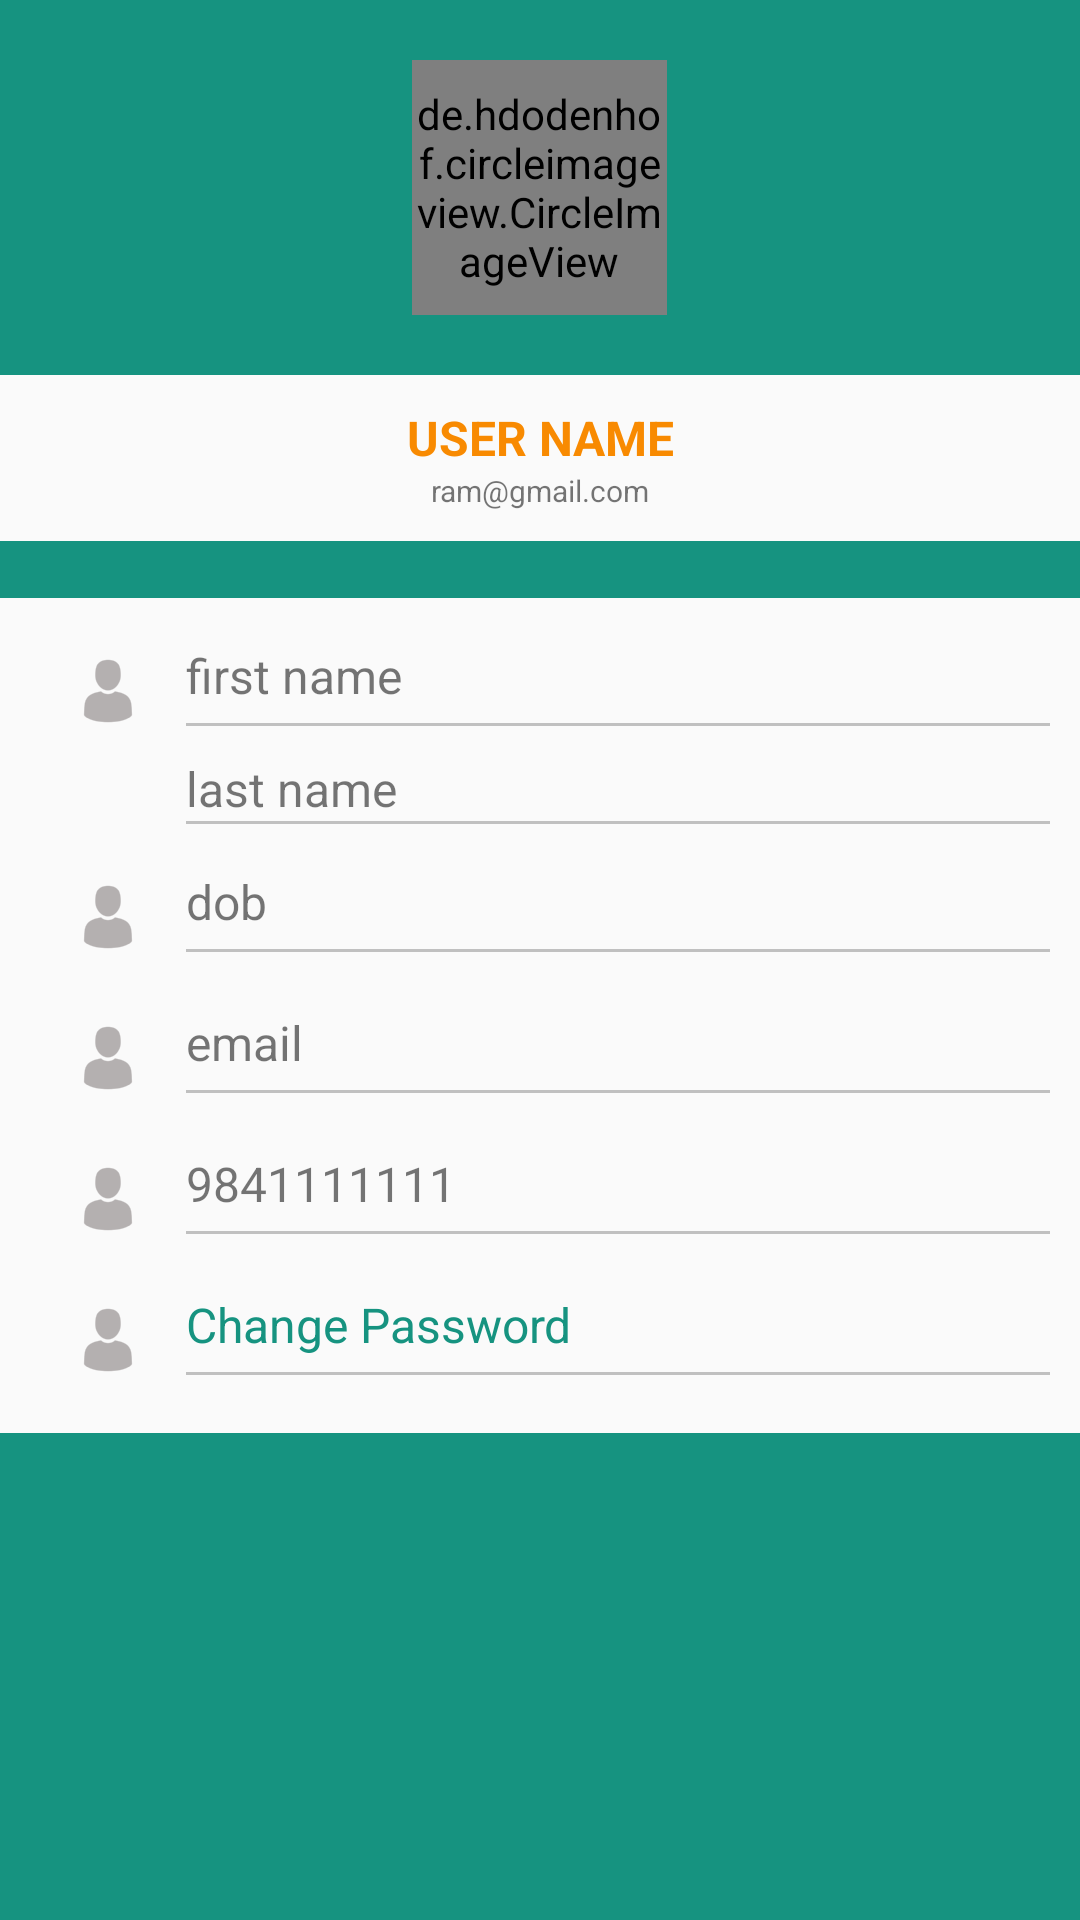

Android layout source for this screen:
<!-- AndroidManifest.xml: application theme AppTheme -->
<!-- res/layout/fragment_profile.xml -->
<?xml version="1.0" encoding="utf-8"?>
<RelativeLayout
    android:layout_width="match_parent"
    android:layout_height="match_parent"
    xmlns:app="http://schemas.android.com/apk/res-auto"
    xmlns:android="http://schemas.android.com/apk/res/android">

    <LinearLayout
        android:id="@+id/linearOne"
        android:layout_width="match_parent"
        android:layout_height="wrap_content"
        android:orientation="vertical"
        android:padding="20dp"
        android:background="@color/colorPrimary">

        <de.hdodenhof.circleimageview.CircleImageView
            android:id="@+id/imageView"
            android:layout_width="85dp"
            android:layout_height="85dp"
            android:layout_gravity="center"
            app:civ_border_width="2dp"
            app:civ_border_color="@color/colorOrange"
            android:src="@drawable/plumber3"/>

    </LinearLayout>

    <LinearLayout
        android:id="@+id/linerTwo"
        android:layout_below="@id/linearOne"
        android:layout_width="match_parent"
        android:layout_height="wrap_content"
        android:orientation="vertical"
        android:padding="10dp">

        <TextView
            android:id="@+id/textView1"
            android:layout_width="match_parent"
            android:layout_height="0dp"
            android:layout_weight="1"
            android:text="USER NAME"
            android:gravity="center"
            android:textSize="16dp"
            android:textStyle="bold"
            android:textColor="@color/colorOrange"/>

        <TextView
            android:id="@+id/textView2"
            android:layout_width="match_parent"
            android:layout_height="0dp"
            android:layout_weight="1"
            android:textSize="10dp"
            android:text="ram@gmail.com"
            android:gravity="center"/>

    </LinearLayout>

    <LinearLayout
        android:id="@+id/linerThree"
        android:layout_below="@id/linerTwo"
        android:layout_width="match_parent"
        android:layout_height="wrap_content"
        android:orientation="vertical"
        android:background="@color/colorPrimary">

        <TextView
            android:id="@+id/textView3"
            android:layout_width="match_parent"
            android:layout_height="match_parent"
            android:layout_weight="1"/>

    </LinearLayout>

    <LinearLayout
        android:id="@+id/linearFour"
        android:layout_below="@id/linerThree"
        android:layout_width="match_parent"
        android:layout_height="wrap_content"
        android:orientation="horizontal"
        android:paddingTop="15dp"
        android:paddingLeft="10dp"
        android:paddingRight="10dp"
        android:paddingBottom="5dp">

        <LinearLayout
            android:layout_width="0dp"
            android:layout_height="wrap_content"
            android:orientation="vertical"
            android:layout_weight="1">
            <ImageView
                android:layout_width="wrap_content"
                android:layout_height="wrap_content"
                android:src="@drawable/ic_action_man_user"
                android:layout_gravity="center"/>
        </LinearLayout>

        <LinearLayout
            android:layout_width="0dp"
            android:layout_height="wrap_content"
            android:orientation="vertical"
            android:layout_weight="5.5">

            <TextView
                android:layout_width="match_parent"
                android:layout_height="wrap_content"
                android:text="first name"
                android:textSize="16dp"/>
            <View
                android:layout_width="match_parent"
                android:layout_height="1dp"
                android:layout_marginTop="5dp"
                android:background="@color/colorGrey"/>

            <TextView
                android:layout_width="match_parent"
                android:layout_height="wrap_content"
                android:text="last name"
                android:layout_marginTop="10dp"
                android:textSize="16dp"/>
            <View
                android:layout_width="match_parent"
                android:layout_height="1dp"
                android:background="@color/colorGrey"/>
        </LinearLayout>
    </LinearLayout>

    <LinearLayout
        android:id="@+id/linearFive"
        android:layout_below="@id/linearFour"
        android:layout_width="match_parent"
        android:layout_height="wrap_content"
        android:orientation="horizontal"
        android:paddingLeft="10dp"
        android:paddingRight="10dp"
        android:paddingBottom="5dp">

        <LinearLayout
            android:layout_width="0dp"
            android:layout_height="wrap_content"
            android:orientation="vertical"
            android:layout_weight="1">
            <ImageView
                android:layout_width="wrap_content"
                android:layout_height="wrap_content"
                android:src="@drawable/ic_action_man_user"
                android:layout_gravity="center"
                android:layout_marginTop="10dp"/>
        </LinearLayout>

        <LinearLayout
            android:layout_width="0dp"
            android:layout_height="wrap_content"
            android:orientation="vertical"
            android:layout_weight="5.5">

            <TextView
                android:layout_width="match_parent"
                android:layout_height="wrap_content"
                android:text="dob"
                android:layout_marginTop="10dp"
                android:textSize="16dp"/>
            <View
                android:layout_width="match_parent"
                android:layout_height="1dp"
                android:layout_marginTop="5dp"
                android:background="@color/colorGrey"/>

        </LinearLayout>
    </LinearLayout>
    <LinearLayout
        android:id="@+id/linearSix"
        android:layout_below="@id/linearFive"
        android:layout_width="match_parent"
        android:layout_height="wrap_content"
        android:orientation="horizontal"
        android:paddingLeft="10dp"
        android:paddingRight="10dp"
        android:paddingBottom="5dp">

        <LinearLayout
            android:layout_width="0dp"
            android:layout_height="wrap_content"
            android:orientation="vertical"
            android:layout_weight="1">
            <ImageView
                android:layout_width="wrap_content"
                android:layout_height="wrap_content"
                android:src="@drawable/ic_action_man_user"
                android:layout_gravity="center"
                android:layout_marginTop="10dp"/>
        </LinearLayout>

        <LinearLayout
            android:layout_width="0dp"
            android:layout_height="wrap_content"
            android:orientation="vertical"
            android:layout_weight="5.5">

            <TextView
                android:layout_width="match_parent"
                android:layout_height="wrap_content"
                android:text="email"
                android:textSize="16dp"
                android:layout_marginTop="10dp"/>
            <View
                android:layout_width="match_parent"
                android:layout_height="1dp"
                android:layout_marginTop="5dp"
                android:background="@color/colorGrey"/>
        </LinearLayout>
    </LinearLayout>
    <LinearLayout
        android:id="@+id/linearSeven"
        android:layout_below="@id/linearSix"
        android:layout_width="match_parent"
        android:layout_height="wrap_content"
        android:orientation="horizontal"
        android:paddingLeft="10dp"
        android:paddingRight="10dp"
        android:paddingBottom="5dp">

        <LinearLayout
            android:layout_width="0dp"
            android:layout_height="wrap_content"
            android:orientation="vertical"
            android:layout_weight="1">
            <ImageView
                android:layout_width="wrap_content"
                android:layout_height="wrap_content"
                android:src="@drawable/ic_action_man_user"
                android:layout_gravity="center"
                android:layout_marginTop="10dp"/>
        </LinearLayout>

        <LinearLayout
            android:layout_width="0dp"
            android:layout_height="wrap_content"
            android:orientation="vertical"
            android:layout_weight="5.5">

            <TextView
                android:layout_width="match_parent"
                android:layout_height="wrap_content"
                android:text="9841111111"
                android:textSize="16dp"
                android:layout_marginTop="10dp"/>
            <View
                android:layout_width="match_parent"
                android:layout_height="1dp"
                android:layout_marginTop="5dp"
                android:background="@color/colorGrey"/>

        </LinearLayout>
    </LinearLayout>
    <LinearLayout
        android:id="@+id/linearEight"
        android:layout_below="@id/linearSeven"
        android:layout_width="match_parent"
        android:layout_height="wrap_content"
        android:orientation="horizontal"
        android:paddingLeft="10dp"
        android:paddingRight="10dp"
        android:paddingBottom="15dp">

        <LinearLayout
            android:layout_width="0dp"
            android:layout_height="wrap_content"
            android:orientation="vertical"
            android:layout_weight="1">
            <ImageView
                android:layout_width="wrap_content"
                android:layout_height="wrap_content"
                android:src="@drawable/ic_action_man_user"
                android:layout_gravity="center"
                android:layout_marginTop="10dp"/>
        </LinearLayout>

        <LinearLayout
            android:layout_width="0dp"
            android:layout_height="wrap_content"
            android:orientation="vertical"
            android:layout_weight="5.5">

            <TextView
                android:layout_width="match_parent"
                android:layout_height="wrap_content"
                android:text="Change Password"
                android:textColor="@color/colorPrimary"
                android:textSize="16dp"
                android:layout_marginTop="10dp"/>
            <View
                android:layout_width="match_parent"
                android:layout_height="1dp"
                android:layout_marginTop="5dp"
                android:background="@color/colorGrey"/>

        </LinearLayout>
    </LinearLayout>

    <LinearLayout
        android:id="@+id/linearNine"
        android:layout_below="@id/linearEight"
        android:layout_width="match_parent"
        android:layout_height="match_parent"
        android:orientation="horizontal"
        android:padding="60dp"
        android:background="@color/colorPrimary">

    </LinearLayout>
</RelativeLayout>
<!-- resources referenced by this layout -->
<resources>
  <color name="colorGrey">#C0C0C0</color>
  <color name="colorOrange">#F88A01</color>
  <color name="colorPrimary">#169380</color>
  <!-- drawable ic_action_man_user: png bitmap (drawable-hdpi, 638 bytes) -->
  <!-- drawable plumber3: jpeg bitmap (drawable, 9803 bytes) -->
  <style name="AppTheme" parent="Theme.AppCompat.Light.NoActionBar">
          
          <item name="colorPrimary">@color/colorPrimary</item>
          <item name="colorPrimaryDark">@color/colorPrimaryDark</item>
          <item name="colorAccent">@color/colorAccent</item>
      </style>
  <color name="colorPrimaryDark">#303F9F</color>
  <color name="colorAccent">#169380</color>
</resources>
